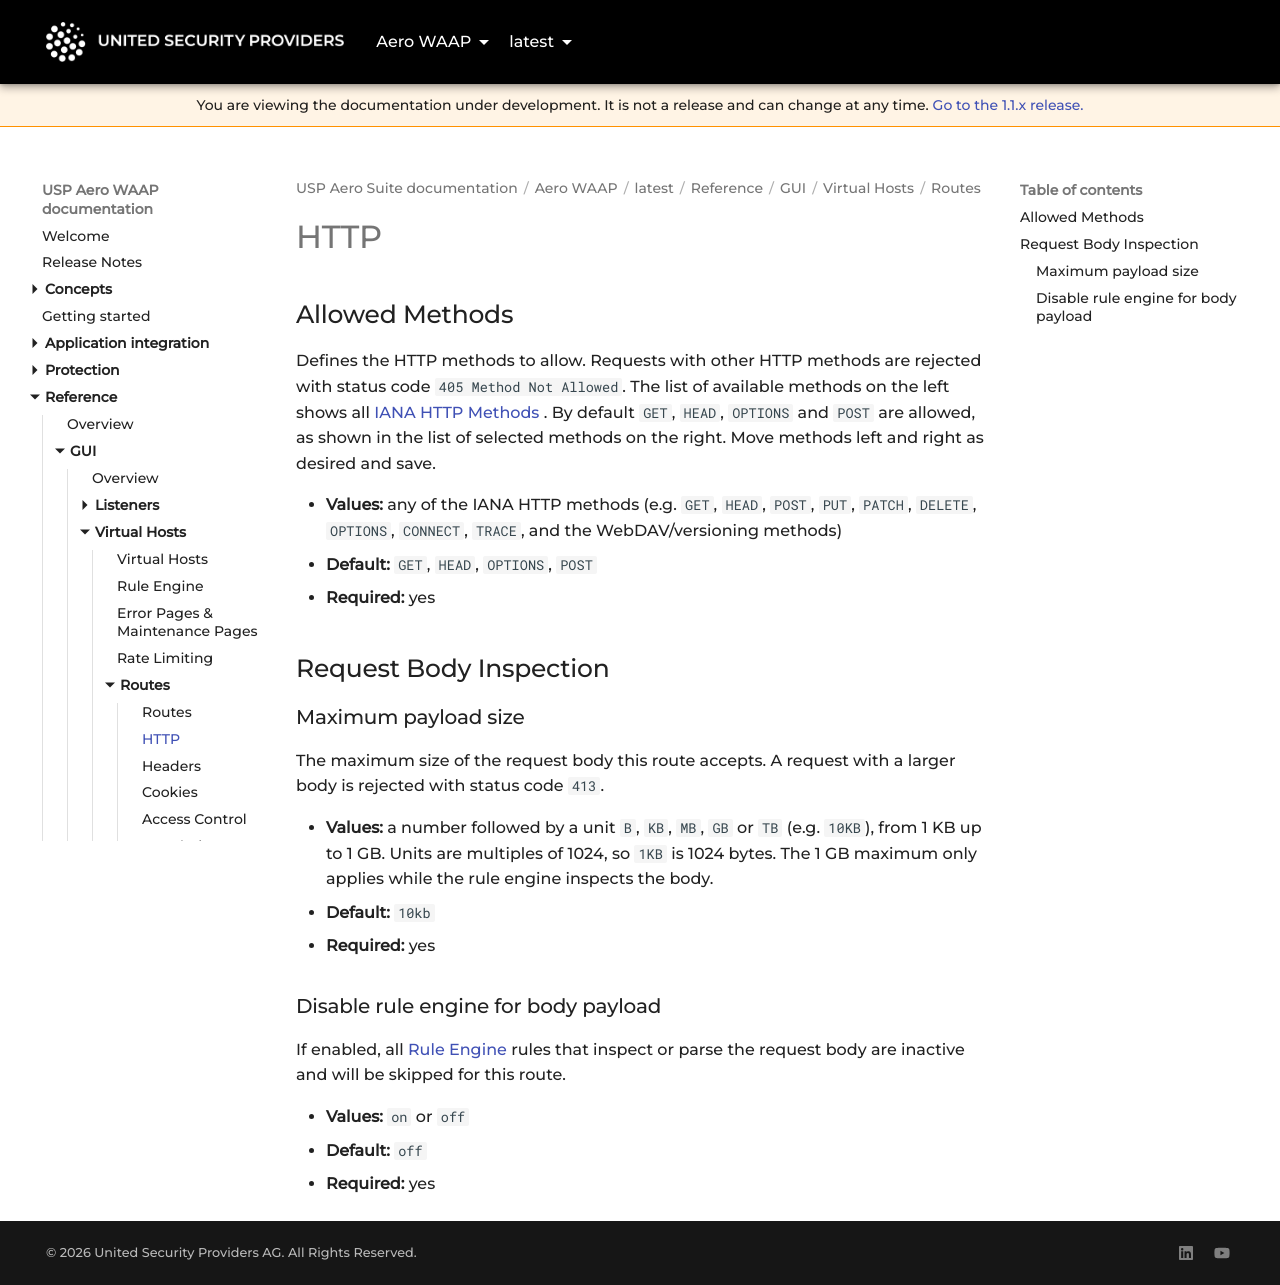

repository: united-security-providers/usp-aero · page: waap/latest/reference/gui/vhosts/routes/http/index.html · generator: mkdocs

---
title: "HTTP"
weight: 20
---

# HTTP

## Allowed Methods {#allowedMethods}

Defines the HTTP methods to allow. Requests with other HTTP methods are rejected with status code
`405 Method Not Allowed`. The list of available methods on the left shows all
[IANA HTTP Methods](https://www.iana.org/assignments/http-methods/http-methods.xhtml). By default
`GET`, `HEAD`, `OPTIONS` and `POST` are allowed, as shown in the list of selected methods on the
right. Move methods left and right as desired and save.

- **Values:** any of the IANA HTTP methods (e.g. `GET`, `HEAD`, `POST`, `PUT`, `PATCH`, `DELETE`,
  `OPTIONS`, `CONNECT`, `TRACE`, and the WebDAV/versioning methods)
- **Default:** `GET`, `HEAD`, `OPTIONS`, `POST`
- **Required:** yes

## Request Body Inspection

### Maximum payload size {#bodySizeLimit}

The maximum size of the request body this route accepts. A request with a larger body is rejected
with status code `413`.

- **Values:** a number followed by a unit `B`, `KB`, `MB`, `GB` or `TB` (e.g. `10KB`), from 1 KB
  up to 1 GB. Units are multiples of 1024, so `1KB` is 1024 bytes. The 1 GB maximum only applies
  while the rule engine inspects the body.
- **Default:** `10kb`
- **Required:** yes

### Disable rule engine for body payload {#bodyAccess}

If enabled, all [Rule Engine](../rule-engine) rules that inspect or parse the request body
are inactive and will be skipped for this route.

- **Values:** `on` or `off`
- **Default:** `off`
- **Required:** yes
